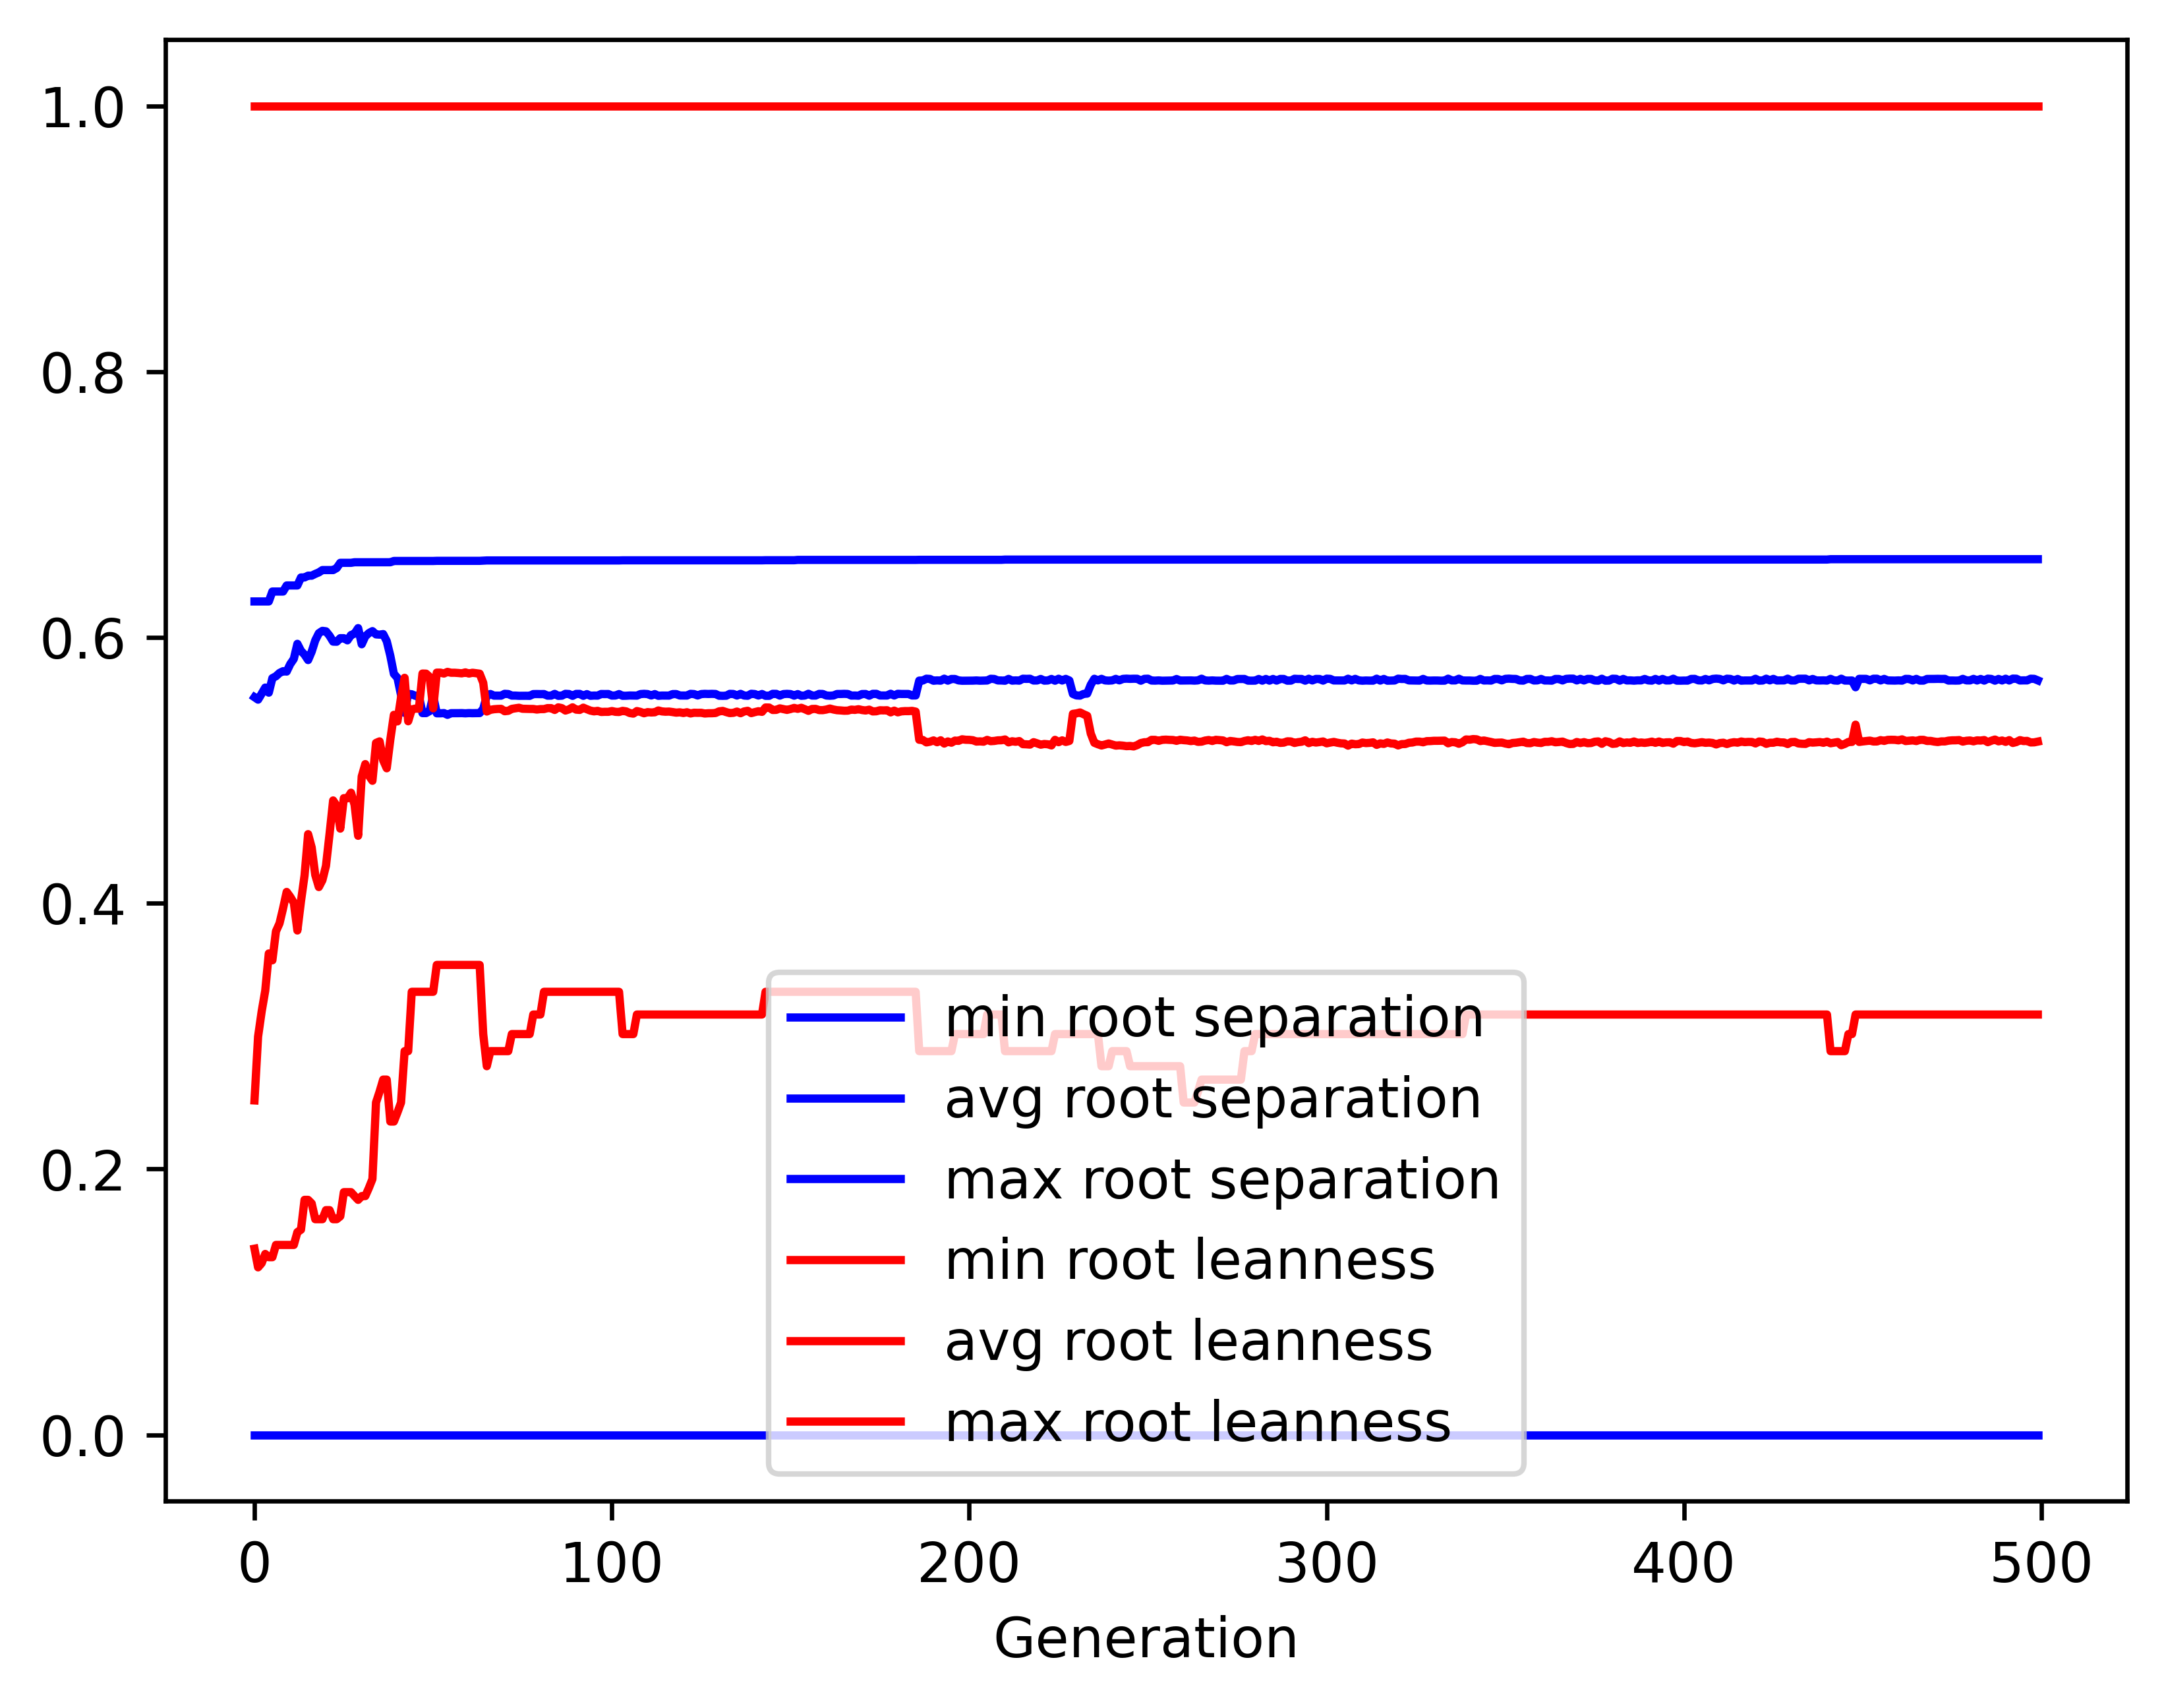

The data file committed next to this chart (first rows):
gen, evals, gen_feats, explored, root separation_min, root separation_avg, root separation_max, root separation_std, root leanness_min, root leanness_avg, root leanness_max, root leanness_std
0, 500, 5043, 5043, 0.0, 0.555, 0.6271, 0.07825, 0.14, 0.2516, 1.0, 0.1441
1, 365, 4023, 5113, 0.0, 0.5532, 0.6271, 0.0778, 0.126, 0.2996, 1.0, 0.1483
2, 368, 2688, 5164, 0.0, 0.5576, 0.6271, 0.07795, 0.1291, 0.3185, 1.0, 0.1596
3, 380, 2055, 5233, 0.0, 0.5622, 0.6271, 0.07761, 0.1361, 0.3341, 1.0, 0.1757
4, 379, 1662, 5284, 0.0, 0.5584, 0.6271, 0.08902, 0.1336, 0.3622, 1.0, 0.1875
5, 361, 1361, 5337, 0.0, 0.5693, 0.6345, 0.07951, 0.1336, 0.357, 1.0, 0.1753
6, 370, 1160, 5375, 0.0, 0.5708, 0.6345, 0.07192, 0.1429, 0.3788, 1.0, 0.1719
7, 383, 1055, 5420, 0.0, 0.5732, 0.6345, 0.07375, 0.1429, 0.3848, 1.0, 0.1824
8, 380, 1094, 5474, 0.0, 0.5746, 0.6345, 0.07666, 0.1429, 0.3962, 1.0, 0.1805
9, 379, 951, 5501, 0.0, 0.5743, 0.6391, 0.0845, 0.1429, 0.4085, 1.0, 0.1784
10, 371, 908, 5530, 0.0, 0.5799, 0.6391, 0.07988, 0.1429, 0.4048, 1.0, 0.1766
11, 381, 903, 5557, 0.0, 0.5838, 0.6391, 0.08022, 0.1429, 0.4003, 1.0, 0.1804
12, 373, 846, 5585, 0.0, 0.5952, 0.6391, 0.07054, 0.1525, 0.3795, 1.0, 0.1575
13, 384, 838, 5608, 0.0, 0.5899, 0.6451, 0.08196, 0.1543, 0.4014, 1.0, 0.1645
14, 365, 750, 5635, 0.0, 0.587, 0.6451, 0.08435, 0.1768, 0.4208, 1.0, 0.172
15, 369, 814, 5657, 0.0, 0.583, 0.6465, 0.08478, 0.1768, 0.452, 1.0, 0.1775
16, 363, 738, 5680, 0.0, 0.5893, 0.6465, 0.08382, 0.1741, 0.4419, 1.0, 0.1782
17, 367, 757, 5702, 0.0, 0.5978, 0.6478, 0.07905, 0.1622, 0.4212, 1.0, 0.1769
18, 362, 710, 5721, 0.0, 0.6031, 0.6489, 0.07758, 0.1622, 0.4121, 1.0, 0.1732
19, 372, 703, 5733, 0.0, 0.6049, 0.6507, 0.07375, 0.1622, 0.4173, 1.0, 0.1718
20, 382, 690, 5745, 0.0, 0.6046, 0.6507, 0.07861, 0.169, 0.4282, 1.0, 0.1701
21, 381, 682, 5754, 0.0, 0.6012, 0.6507, 0.07955, 0.169, 0.4521, 1.0, 0.1729
22, 376, 668, 5764, 0.0, 0.5968, 0.6507, 0.08448, 0.1622, 0.4773, 1.0, 0.1745
23, 349, 581, 5777, 0.0, 0.5967, 0.6522, 0.1024, 0.1622, 0.4732, 1.0, 0.1849
24, 379, 649, 5788, 0.0, 0.5994, 0.6561, 0.1037, 0.1644, 0.4561, 1.0, 0.2004
25, 356, 608, 5798, 0.0, 0.5994, 0.6561, 0.1085, 0.1826, 0.4791, 1.0, 0.1841
26, 365, 593, 5808, 0.0, 0.5978, 0.6561, 0.1187, 0.1826, 0.4789, 1.0, 0.1886
27, 360, 598, 5819, 0.0, 0.6018, 0.6561, 0.1148, 0.1826, 0.4831, 1.0, 0.1787
28, 386, 610, 5825, 0.0, 0.6028, 0.6565, 0.1185, 0.1796, 0.4741, 1.0, 0.1856
29, 377, 560, 5827, 0.0, 0.607, 0.6565, 0.1218, 0.1768, 0.4507, 1.0, 0.1901
30, 350, 562, 5833, 0.0, 0.5948, 0.6565, 0.1353, 0.1796, 0.4953, 1.0, 0.192
31, 358, 544, 5839, 0.0, 0.6008, 0.6565, 0.1155, 0.1796, 0.5047, 1.0, 0.185
32, 381, 572, 5845, 0.0, 0.6032, 0.6565, 0.119, 0.1857, 0.496, 1.0, 0.1825
33, 374, 574, 5847, 0.0, 0.6047, 0.6565, 0.122, 0.1925, 0.4921, 1.0, 0.1791
34, 362, 510, 5853, 0.0, 0.6023, 0.6565, 0.1213, 0.25, 0.5206, 1.0, 0.1616
35, 355, 476, 5856, 0.0, 0.6021, 0.6565, 0.1213, 0.2582, 0.5218, 1.0, 0.1658
36, 354, 475, 5861, 0.0, 0.6025, 0.6565, 0.1331, 0.2673, 0.5076, 1.0, 0.1676
37, 353, 463, 5863, 0.0, 0.5972, 0.6565, 0.151, 0.2673, 0.5015, 1.0, 0.1776
38, 352, 498, 5865, 0.0, 0.5862, 0.6566, 0.1638, 0.2357, 0.5231, 1.0, 0.1865
39, 345, 500, 5867, 0.0, 0.5726, 0.6575, 0.1847, 0.2357, 0.5417, 1.0, 0.1904
40, 357, 506, 5868, 0.0, 0.5695, 0.6575, 0.192, 0.2425, 0.5368, 1.0, 0.1969
41, 351, 487, 5869, 0.0, 0.5566, 0.6575, 0.2074, 0.25, 0.5549, 1.0, 0.2007
42, 340, 486, 5872, 0.0, 0.5432, 0.6575, 0.2226, 0.2887, 0.5696, 1.0, 0.2054
43, 361, 484, 5873, 0.0, 0.5575, 0.6575, 0.2114, 0.2887, 0.5369, 1.0, 0.2114
44, 356, 472, 5874, 0.0, 0.5572, 0.6575, 0.2112, 0.3333, 0.5458, 1.0, 0.2026
45, 334, 471, 5875, 0.0, 0.556, 0.6575, 0.2127, 0.3333, 0.5464, 1.0, 0.2035
46, 367, 501, 5878, 0.0, 0.556, 0.6575, 0.2127, 0.3333, 0.5464, 1.0, 0.2035
47, 346, 484, 5879, 0.0, 0.543, 0.6575, 0.2225, 0.3333, 0.5728, 1.0, 0.2024
48, 347, 480, 5880, 0.0, 0.5431, 0.6575, 0.2225, 0.3333, 0.5727, 1.0, 0.2024
49, 360, 484, 5882, 0.0, 0.5446, 0.6575, 0.2213, 0.3333, 0.5703, 1.0, 0.2022
50, 365, 499, 5882, 0.0, 0.556, 0.6575, 0.2127, 0.3333, 0.5466, 1.0, 0.2033
51, 347, 495, 5882, 0.0, 0.5429, 0.6576, 0.2224, 0.3536, 0.5735, 1.0, 0.2022
52, 356, 502, 5883, 0.0, 0.5429, 0.6576, 0.2224, 0.3536, 0.5735, 1.0, 0.2022
53, 369, 528, 5883, 0.0, 0.5431, 0.6576, 0.2225, 0.3536, 0.5728, 1.0, 0.2023
54, 353, 496, 5883, 0.0, 0.5417, 0.6576, 0.2238, 0.3536, 0.5741, 1.0, 0.203
55, 338, 461, 5884, 0.0, 0.543, 0.6576, 0.2225, 0.3536, 0.5734, 1.0, 0.202
56, 323, 440, 5885, 0.0, 0.543, 0.6576, 0.2225, 0.3536, 0.5734, 1.0, 0.202
57, 330, 453, 5885, 0.0, 0.543, 0.6576, 0.2225, 0.3536, 0.5732, 1.0, 0.2021
58, 354, 483, 5885, 0.0, 0.543, 0.6576, 0.2225, 0.3536, 0.573, 1.0, 0.2022
59, 370, 508, 5886, 0.0, 0.5429, 0.6576, 0.2224, 0.3536, 0.5737, 1.0, 0.2021
... 440 more rows
